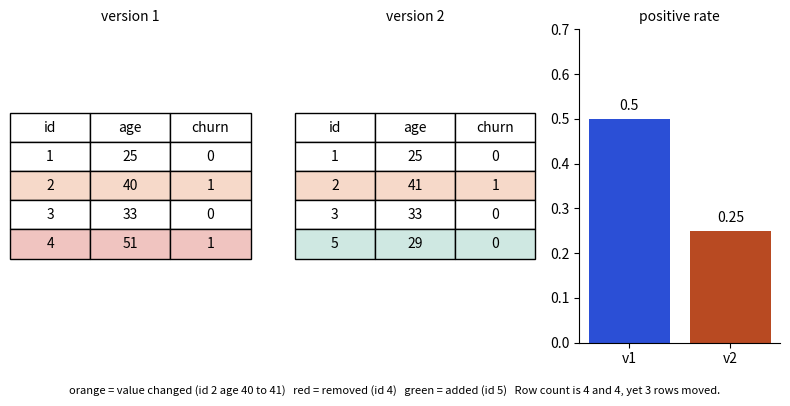

This figure's Python source:
import matplotlib; matplotlib.use("Agg")
import matplotlib.pyplot as plt
from matplotlib.patches import FancyBboxPatch
B,O,T,R,P="#2b4fd6","#b84a22","#357a70","#aa2d26","#6a2fd0"
def box(ax,x,y,w,h,txt,c,fs=9,fc=None):
    ax.add_patch(FancyBboxPatch((x,y),w,h,boxstyle="round,pad=0.02,rounding_size=0.08",fc=fc or "white",ec=c,lw=2))
    ax.text(x+w/2,y+h/2,txt,ha="center",va="center",fontsize=fs,color="#222")
def arrow(ax,a,b,c="#444",txt=None,off=(0,0.12),fs=8):
    ax.annotate("",xy=b,xytext=a,arrowprops=dict(arrowstyle="->",color=c,lw=1.8))
    if txt: ax.text((a[0]+b[0])/2+off[0],(a[1]+b[1])/2+off[1],txt,ha="center",fontsize=fs,color=c)

import numpy as np
v1=[(1,25,0),(2,40,1),(3,33,0),(4,51,1)]; v2=[(1,25,0),(2,41,1),(3,33,0),(5,29,0)]
fig,axs=plt.subplots(1,3,figsize=(8,4.2),gridspec_kw={"width_ratios":[1.2,1.2,1]})
def table(ax,rows,colors,title):
    ax.axis("off"); ax.set_title(title,fontsize=10)
    t=ax.table(cellText=[[str(x) for x in r] for r in rows],colLabels=["id","age","churn"],loc="center",cellLoc="center")
    t.scale(1,1.8)
    for i,c in enumerate(colors):
        for j in range(3): t[i+1,j].set_facecolor(c)
table(axs[0],v1,["white","#f6d9c9","white","#f0c4c0"],"version 1")
table(axs[1],v2,["white","#f6d9c9","white","#cfe8e2"],"version 2")
axs[2].bar(["v1","v2"],[0.5,0.25],color=[B,O]); axs[2].set_ylim(0,0.7); axs[2].set_title("positive rate",fontsize=10)
for i,v in enumerate([0.5,0.25]): axs[2].text(i,v+0.02,str(v),ha="center")
for s in ("top","right"): axs[2].spines[s].set_visible(False)
fig.text(0.5,0.05,"orange = value changed (id 2 age 40 to 41)   red = removed (id 4)   green = added (id 5)   Row count is 4 and 4, yet 3 rows moved.",ha="center",fontsize=8)
fig.tight_layout(rect=(0,0.08,1,1)); fig.savefig("ch04d_rowdiff.png",dpi=110)
